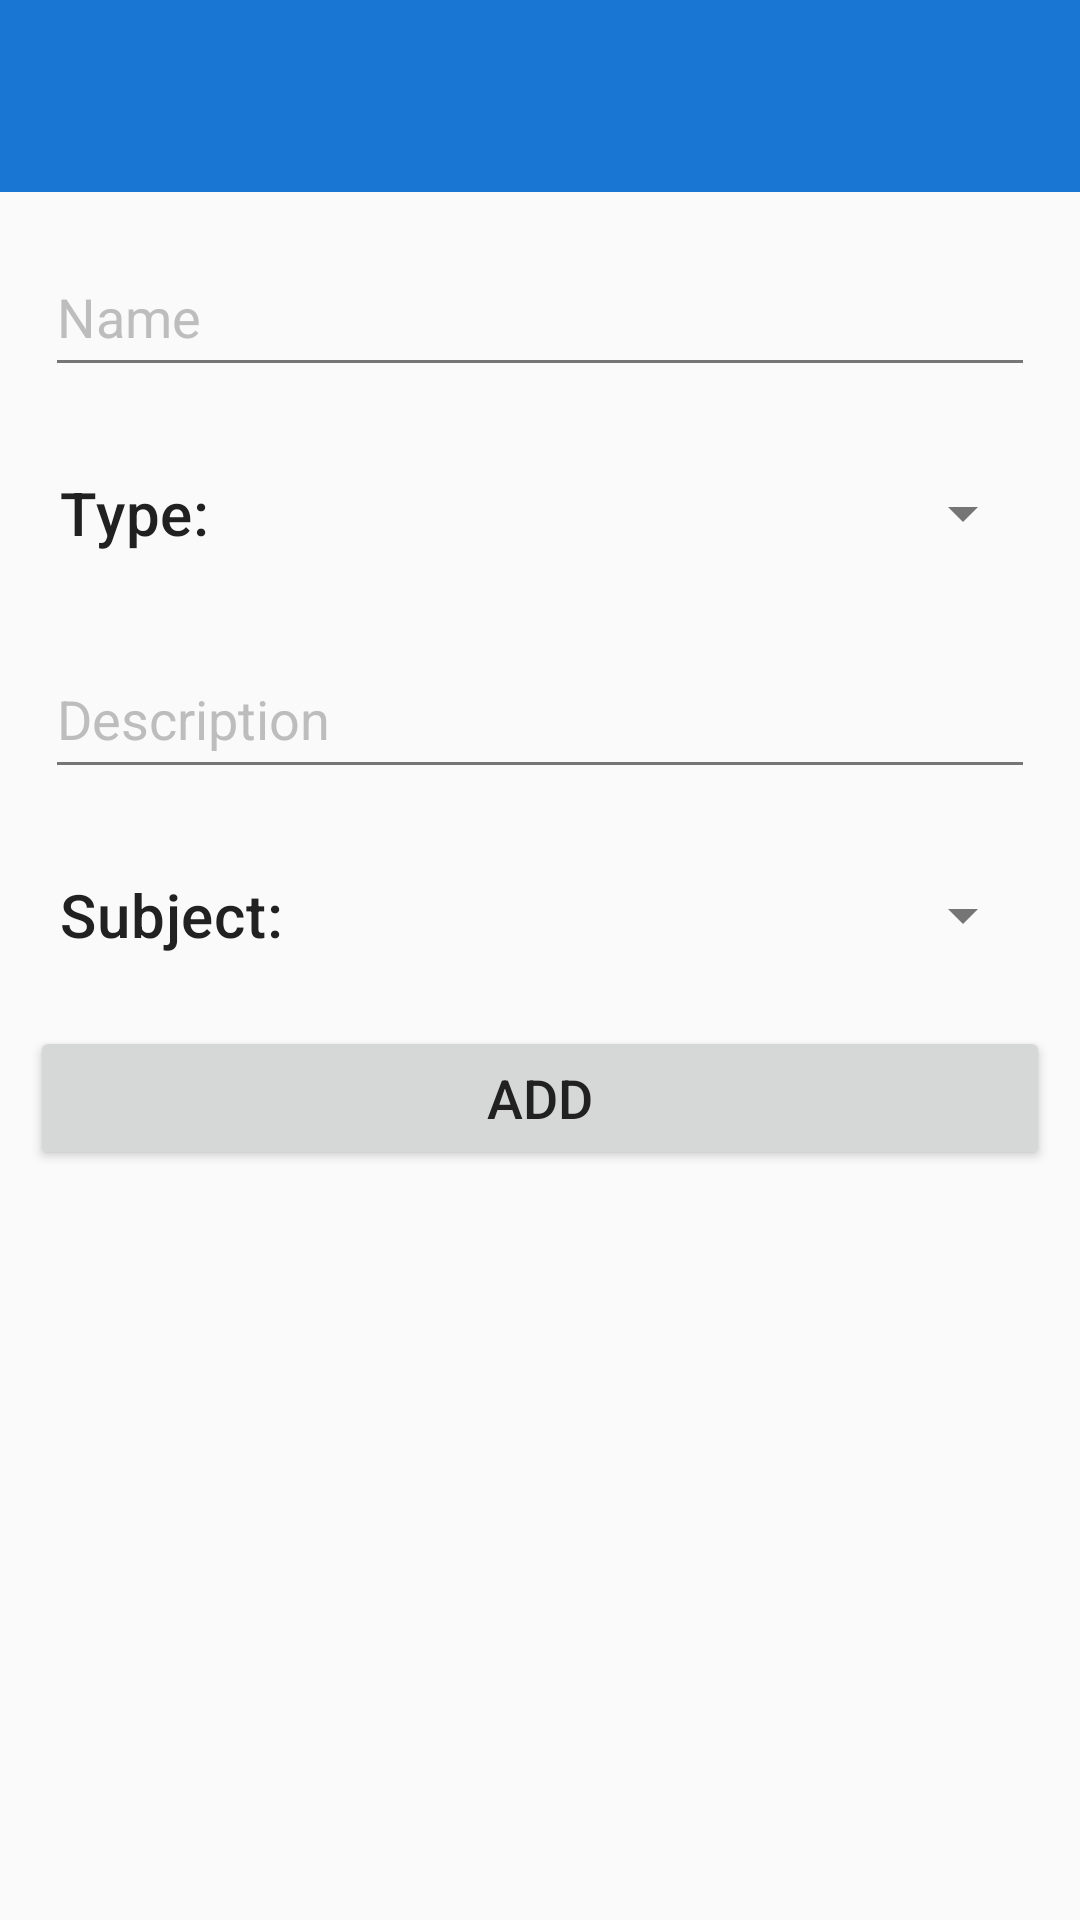

Write the Android layout XML for this screen, with the resource values it uses.
<!-- AndroidManifest.xml: application theme Theme.AndroidSchoolApp -->
<!-- res/layout/activity_teacher_manage_task.xml -->
<?xml version="1.0" encoding="utf-8"?>
<androidx.appcompat.widget.LinearLayoutCompat xmlns:android="http://schemas.android.com/apk/res/android"
    xmlns:app="http://schemas.android.com/apk/res-auto"
    xmlns:tools="http://schemas.android.com/tools"
    android:id="@+id/teacher_manage_task"
    android:layout_width="match_parent"
    android:layout_height="match_parent"
    android:orientation="vertical"
    tools:context=".activities.teacher.TeacherManageTask">


    <androidx.appcompat.widget.Toolbar
        android:id="@+id/toolbar"
        android:layout_width="match_parent"
        android:layout_height="?attr/actionBarSize"
        android:background="?attr/colorPrimary"
        android:elevation="4dp"
        android:theme="@style/ThemeOverlay.MaterialComponents.Dark.ActionBar"
        app:popupTheme="@style/ThemeOverlay.MaterialComponents.Light" />


    <LinearLayout
        android:layout_width="match_parent"
        android:layout_height="wrap_content"
        android:layout_margin="15dp"
        android:orientation="vertical">

        <EditText
            android:id="@+id/edt_task_name"
            android:layout_width="match_parent"
            android:layout_height="50dp"
            android:hint="Name"
            />

    </LinearLayout>



    <LinearLayout
        android:layout_width="match_parent"
        android:layout_height="wrap_content"
        android:orientation="vertical">

        <LinearLayout
            android:layout_width="match_parent"
            android:layout_height="wrap_content"
            android:paddingStart="20dp"
            android:orientation="horizontal">

            <TextView
                android:layout_width="wrap_content"
                android:layout_height="wrap_content"
                android:text="Type:"
                android:layout_gravity="center"
                android:textAppearance="?attr/textAppearanceHeadline6"/>
            <Spinner
                android:id="@+id/spn_task_type"
                android:layout_width="match_parent"
                android:layout_margin="15dp"
                android:padding="10dp"
                android:layout_height="wrap_content"
                android:layout_marginTop="16dp"/>

        </LinearLayout>


        <TextView
            android:id="@+id/spn_task_type_error"
            android:layout_width="match_parent"
            android:layout_height="wrap_content"
            android:layout_gravity="center"
            android:paddingStart="15dp"
            android:text="You should choose a Type for task."
            android:gravity="center"
            android:textColor="#FF0000"
            android:visibility="gone"
            android:textSize="14dp" />
    </LinearLayout>


    <LinearLayout
        android:layout_width="match_parent"
        android:layout_height="wrap_content"
        android:layout_margin="15dp"

        android:orientation="vertical">

        <EditText
            android:id="@+id/edt_task_desc"
            android:layout_width="match_parent"
            android:layout_height="50dp"
            android:hint="Description"
            />


        <TextView
            android:id="@+id/edt_task_desc_error"
            android:layout_width="match_parent"
            android:layout_height="wrap_content"
            android:layout_gravity="center"
            android:paddingStart="15dp"
            android:text="You should enter a Describtion for task."
            android:gravity="center"
            android:textColor="#FF0000"
            android:visibility="gone"

            android:textSize="14dp" />
    </LinearLayout>

    <LinearLayout
        android:layout_width="match_parent"
        android:layout_height="wrap_content"
        android:paddingStart="20dp"
        android:orientation="horizontal">

        <TextView
            android:layout_width="wrap_content"
            android:layout_height="wrap_content"
            android:text="Subject:"
            android:layout_gravity="center"
            android:textAppearance="?attr/textAppearanceHeadline6"/>
        <Spinner
            android:id="@+id/spn_subjects"
            android:layout_width="0dp"
            android:layout_weight="1"

            android:layout_margin="15dp"
            android:padding="10dp"
            android:layout_height="wrap_content"
            android:layout_marginTop="16dp"
            />

    </LinearLayout>

    <Button
        android:id="@+id/btn_add_task"
        android:layout_width="match_parent"
        android:layout_height="wrap_content"
        android:layout_margin="10dp"
        android:text="Add"
        android:textSize="18sp" />

</androidx.appcompat.widget.LinearLayoutCompat>
<!-- resources referenced by this layout -->
<resources>
  <style name="Theme.AndroidSchoolApp" parent="Base.Theme.AndroidSchoolApp" />
  <style name="Base.Theme.AndroidSchoolApp" parent="Theme.Material3.DayNight.NoActionBar">
          
          <item name="colorPrimary">@color/primary_blue</item>
          <item name="colorOnPrimary">@color/white</item>
          <item name="colorPrimaryContainer">@color/primary_blue_light</item>
          <item name="colorOnPrimaryContainer">@color/primary_blue_dark</item>
  
          
          <item name="colorSecondary">@color/secondary_orange</item>
          <item name="colorOnSecondary">@color/white</item>
          <item name="colorSecondaryContainer">@color/secondary_orange_light</item>
          <item name="colorOnSecondaryContainer">@color/secondary_orange_dark</item>
  
          
          <item name="colorSurface">@color/background_white</item>
          <item name="colorOnSurface">@color/text_primary</item>
          <item name="colorSurfaceVariant">@color/background_light</item>
          <item name="colorOnSurfaceVariant">@color/text_secondary</item>
  
          
          <item name="colorError">@color/error</item>
          <item name="colorOnError">@color/white</item>
  
          
          <item name="android:windowBackground">@color/background_light</item>
  
          
          <item name="android:statusBarColor">@color/primary_blue_dark</item>
          <item name="android:windowLightStatusBar">false</item>
  
          
          <item name="android:navigationBarColor">@color/background_white</item>
  
  
          
          <item name="android:textColorPrimary">@color/text_primary</item>
          <item name="android:textColorSecondary">@color/text_secondary</item>
          <item name="android:textColorHint">@color/text_hint</item>
      </style>
  <color name="primary_blue">#1976D2</color>
  <color name="white">#FFFFFFFF</color>
  <color name="primary_blue_light">#42A5F5</color>
  <color name="primary_blue_dark">#0D47A1</color>
  <color name="secondary_orange">#FF9800</color>
  <color name="secondary_orange_light">#FFB74D</color>
  <color name="secondary_orange_dark">#E65100</color>
  <color name="background_white">#FFFFFF</color>
  <color name="text_primary">#212121</color>
  <color name="background_light">#FAFAFA</color>
  <color name="text_secondary">#757575</color>
  <color name="error">#F44336</color>
  <color name="text_hint">#BDBDBD</color>
</resources>
